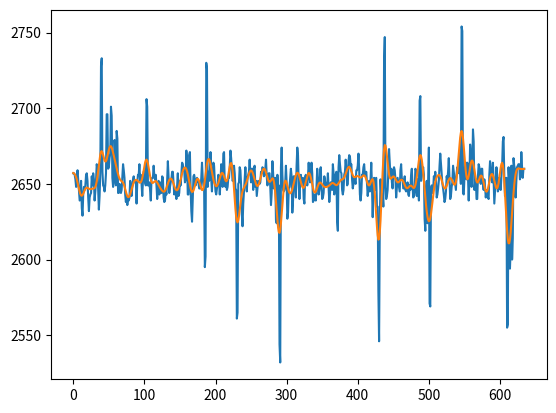

Python code for this plot:
from numpy.fft import fft, ifft
import numpy as np
import matplotlib.pyplot as plt
from scipy import signal
import math


data = [int(e) for e in ["2657","2657","2656","2653","2648","2655","2659","2652","2646","2639","2646","2652","2634","2629","2643","2648","2646","2649","2656","2657","2652","2641","2632","2641","2643","2644","2655","2649","2657","2653","2639","2645","2652","2663","2660","2646","2633","2642","2657","2728","2733","2658","2649","2648","2645","2649","2657","2696","2696","2660","2661","2667","2670","2701","2695","2654","2648","2651","2679","2671","2649","2685","2680","2644","2644","2650","2649","2644","2646","2655","2663","2659","2654","2643","2638","2642","2636","2640","2639","2641","2652","2648","2642","2648","2653","2655","2651","2652","2652","2637","2651","2656","2656","2663","2652","2656","2650","2642","2652","2658","2659","2651","2649","2706","2701","2649","2649","2651","2646","2639","2653","2654","2654","2662","2655","2653","2656","2649","2640","2647","2652","2643","2651","2647","2644","2655","2654","2641","2638","2639","2645","2643","2652","2665","2654","2644","2648","2651","2653","2658","2658","2650","2643","2647","2646","2640","2649","2657","2642","2644","2652","2649","2656","2664","2663","2659","2659","2651","2653","2672","2665","2643","2643","2669","2671","2646","2632","2625","2640","2655","2656","2653","2649","2651","2654","2652","2651","2647","2647","2647","2654","2664","2654","2649","2647","2595","2602","2730","2726","2648","2658","2652","2656","2671","2653","2645","2657","2664","2662","2652","2645","2643","2647","2651","2656","2652","2643","2651","2663","2656","2648","2670","2671","2650","2648","2651","2646","2648","2654","2654","2661","2672","2667","2660","2652","2653","2662","2657","2647","2646","2561","2565","2650","2651","2661","2659","2649","2630","2622","2637","2645","2652","2661","2650","2645","2654","2656","2658","2666","2657","2651","2660","2660","2646","2660","2662","2648","2652","2642","2647","2652","2651","2650","2651","2658","2657","2661","2660","2655","2656","2660","2666","2655","2649","2656","2657","2657","2648","2636","2644","2665","2657","2647","2651","2654","2626","2624","2656","2648","2649","2544","2532","2661","2674","2656","2646","2645","2646","2650","2662","2651","2627","2631","2647","2648","2654","2660","2655","2631","2639","2655","2655","2648","2641","2662","2674","2669","2650","2640","2650","2656","2651","2653","2654","2640","2637","2655","2656","2654","2649","2655","2664","2656","2651","2654","2664","2657","2638","2639","2643","2641","2639","2648","2660","2652","2643","2646","2659","2661","2647","2640","2641","2644","2655","2652","2648","2650","2649","2657","2648","2638","2644","2651","2648","2646","2663","2657","2643","2656","2656","2658","2625","2619","2661","2669","2663","2658","2657","2646","2643","2646","2656","2658","2666","2660","2649","2650","2665","2669","2668","2662","2663","2653","2647","2650","2654","2652","2650","2659","2659","2662","2670","2660","2643","2639","2644","2656","2656","2661","2663","2656","2657","2658","2650","2642","2648","2652","2645","2653","2664","2648","2628","2645","2654","2646","2653","2654","2635","2635","2579","2546","2626","2653","2643","2643","2643","2635","2731","2747","2648","2640","2642","2646","2658","2673","2664","2655","2660","2651","2647","2659","2661","2659","2653","2641","2648","2654","2651","2648","2645","2659","2663","2653","2653","2647","2647","2655","2646","2645","2648","2651","2643","2642","2649","2646","2656","2660","2649","2641","2642","2645","2660","2659","2642","2653","2650","2639","2705","2708","2652","2656","2659","2661","2656","2627","2619","2645","2652","2624","2652","2674","2571","2569","2647","2649","2644","2646","2655","2653","2658","2653","2641","2643","2647","2652","2662","2670","2663","2655","2650","2647","2643","2638","2640","2645","2655","2653","2658","2667","2654","2640","2642","2648","2651","2662","2658","2654","2650","2646","2657","2661","2657","2664","2671","2657","2650","2754","2751","2644","2643","2654","2663","2664","2653","2664","2655","2639","2655","2676","2670","2648","2661","2686","2678","2646","2651","2653","2640","2640","2655","2663","2661","2652","2650","2660","2660","2650","2646","2653","2648","2641","2645","2646","2641","2640","2656","2665","2660","2654","2651","2664","2653","2637","2645","2653","2661","2656","2645","2647","2654","2649","2646","2655","2662","2678","2681","2656","2642","2645","2654","2555","2557","2661","2651","2594","2607","2662","2600","2614","2667","2662","2660","2641","2652","2661","2662","2663","2663","2653","2655","2671","2661","2654","2660","2660"]]

f_sample = 8000
f_pass = 500
f_stop = 1500
fs = 0.5
wp = f_pass/(f_sample/2)
ws = f_stop/(f_sample/2)
Td = len(data)/f_sample
g_pass = 0.5
g_stop = 40

omega_p = (2/Td)*np.tan(wp/2)
omega_s = (2/Td)*np.tan(ws/2)


# Design of Filter using signal.buttord function
N, Wn = signal.buttord(wp, ws, g_pass, g_stop)


# Printing the values of order & cut-off frequency!
print("Order of the Filter=", N)  # N is the order
# Wn is the cut-off freq of the filter
print("Cut-off frequency= {:.3f} rad/s ".format(Wn))

b, a = signal.butter(N, Wn, 'low')
response = signal.filtfilt(b, a, data)
print(len(data))
print(response.shape)

average_filter = 0
average_orig = 0
for i in range(len(data)):
    average_filter += response[i]
    average_orig += data[i]

average_filter /= len(data)
average_orig /= len(data)

difference_filter = 0
difference_orig = 0
for i in range(len(data)):
    difference_filter += abs(average_filter - response[i])/4096
    difference_orig += abs(average_orig - data[i])/4096

difference_filter /= len(data)
difference_orig /= len(data)

print(f"average_filter: {average_filter}\n average_orig: {average_orig}\n difference_filter: {difference_filter}\n difference_orig: {difference_orig}")

plt.plot(data)
plt.plot(response)
plt.show()

# difference = 0
# for e in data:
#     difference += abs(average - e)
#
# difference /= len(data)
#
# print(average)
# print(difference)
# print(difference / 4096)
